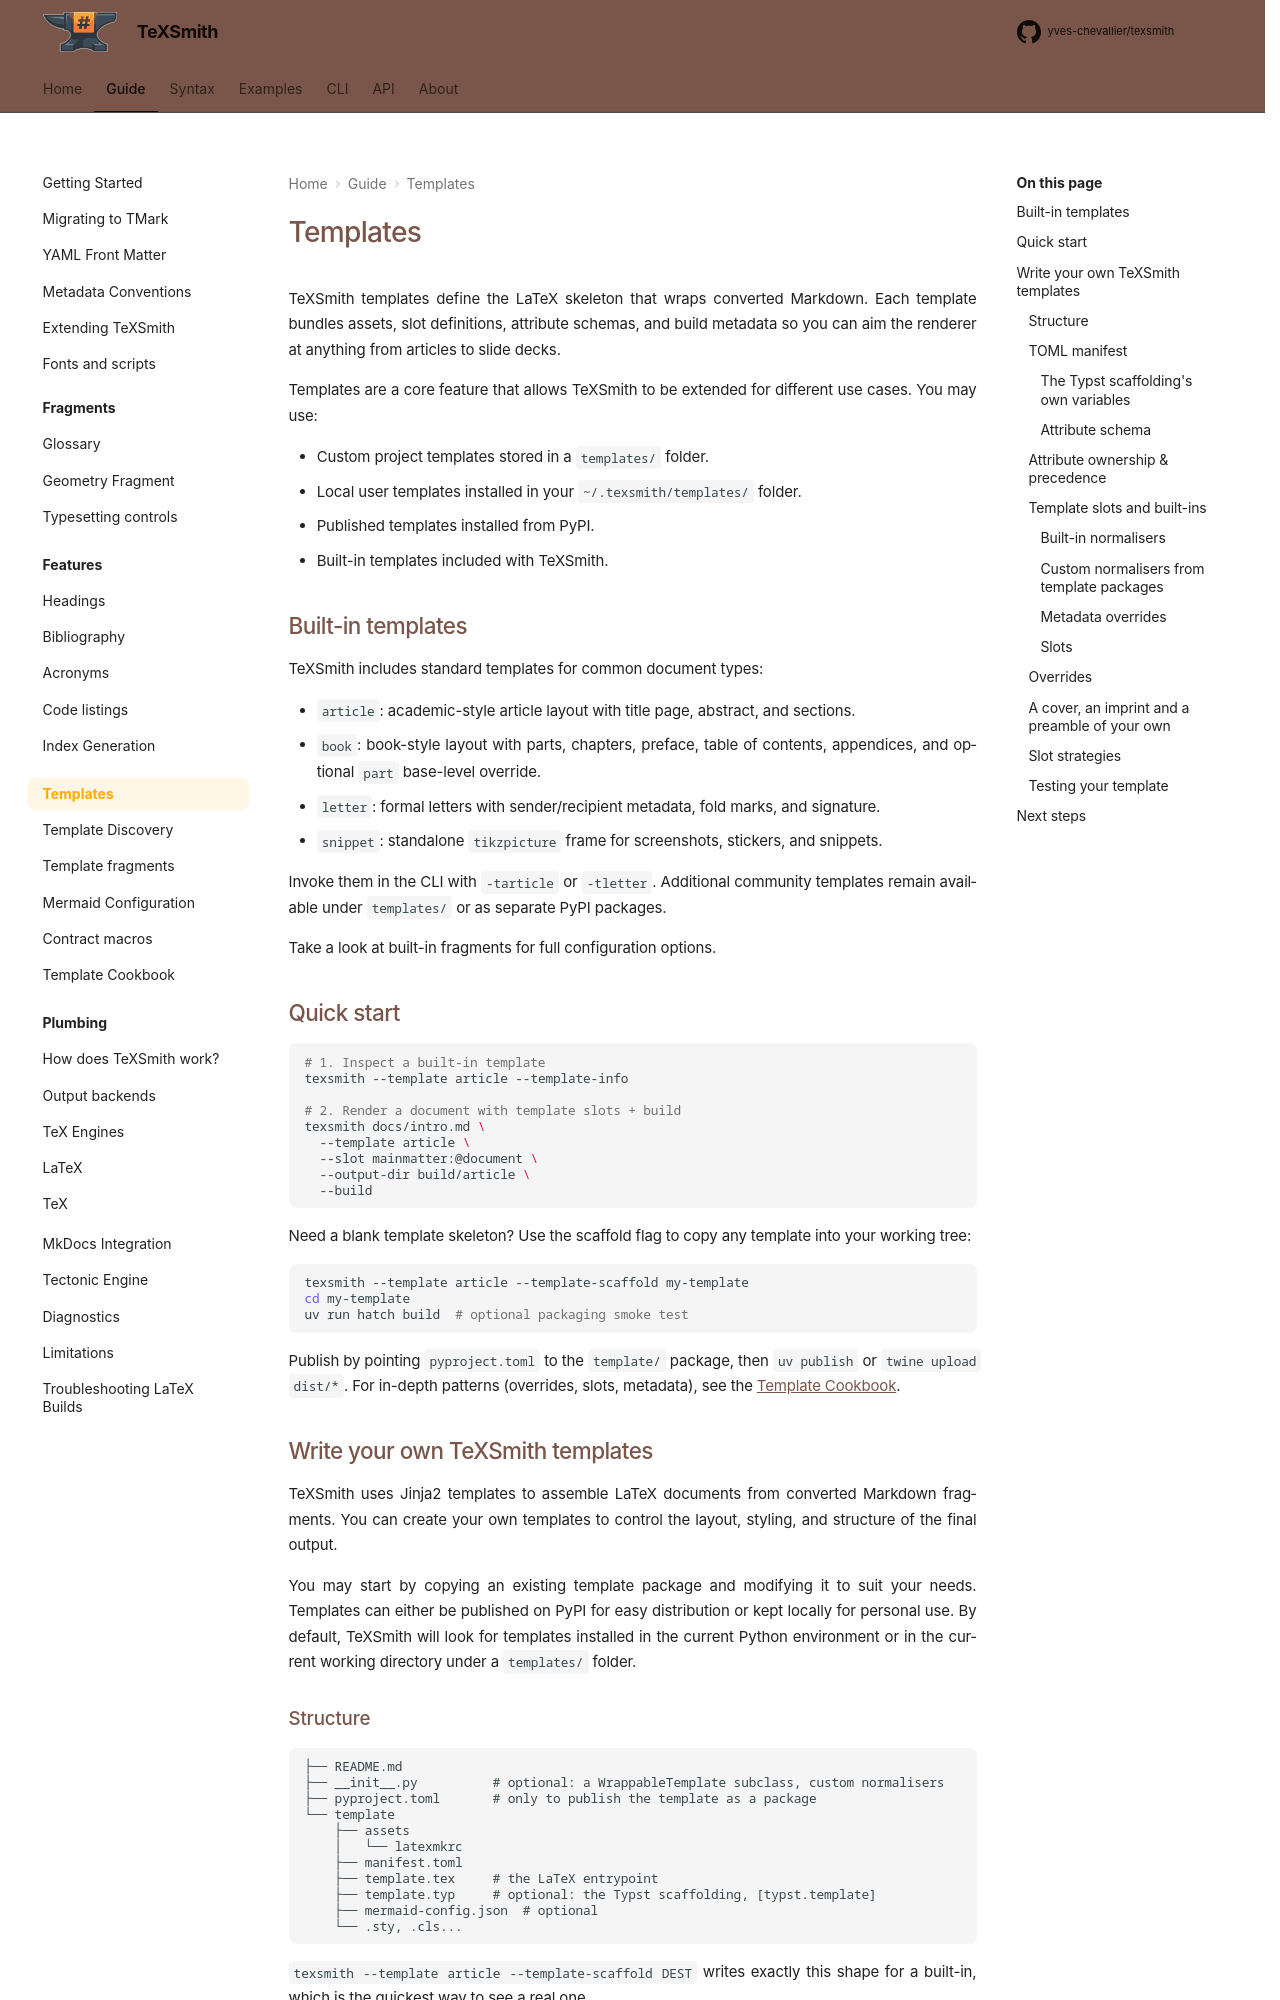

repository: yves-chevallier/texsmith · page: 0.9.6/guide/templates/index.html · generator: mkdocs

# Templates

TeXSmith templates define the LaTeX skeleton that wraps converted Markdown. Each
template bundles assets, slot definitions, attribute schemas, and build metadata
so you can aim the renderer at anything from articles to slide decks.

Templates are a core feature that allows TeXSmith to be extended for different
use cases. You may use:

- Custom project templates stored in a `templates/` folder.
- Local user templates installed in your `~/.texsmith/templates/` folder.
- Published templates installed from PyPI.
- Built-in templates included with TeXSmith.

## Built-in templates

TeXSmith includes standard templates for common document types:

- `article`: academic-style article layout with title page, abstract, and sections.
- `book`: book-style layout with parts, chapters, preface, table of contents, appendices, and optional `part` base-level override.
- `letter`: formal letters with sender/recipient metadata, fold marks, and signature.
- `snippet`: standalone `tikzpicture` frame for screenshots, stickers, and snippets.

Invoke them in the CLI with `-tarticle` or `-tletter`. Additional community templates remain available under `templates/` or as separate PyPI packages.

Take a look at built-in fragments for full configuration options.

## Quick start

```bash
# 1. Inspect a built-in template
texsmith --template article --template-info

# 2. Render a document with template slots + build
texsmith docs/intro.md \
  --template article \
  --slot mainmatter:@document \
  --output-dir build/article \
  --build
```

Need a blank template skeleton? Use the scaffold flag to copy any template into
your working tree:

```bash
texsmith --template article --template-scaffold my-template
cd my-template
uv run hatch build  # optional packaging smoke test
```

Publish by pointing `pyproject.toml` to the `template/` package, then `uv publish` or `twine upload dist/*`.
For in-depth patterns (overrides, slots, metadata), see the [Template Cookbook](template-cookbook.md).

## Write your own TeXSmith templates

TeXSmith uses Jinja2 templates to assemble LaTeX documents from converted
Markdown fragments. You can create your own templates to control the layout,
styling, and structure of the final output.

You may start by copying an existing template package and modifying it to suit
your needs. Templates can either be published on PyPI for easy distribution or kept locally for personal use. By default, TeXSmith will look for templates installed in the current Python environment or in the current working directory under a `templates/` folder.

### Structure

```text
├── README.md
├── __init__.py          # optional: a WrappableTemplate subclass, custom normalisers
├── pyproject.toml       # only to publish the template as a package
└── template
    ├── assets
    │   └── latexmkrc
    ├── manifest.toml
    ├── template.tex     # the LaTeX entrypoint
    ├── template.typ     # optional: the Typst scaffolding, [typst.template]
    ├── mermaid-config.json  # optional
    └── .sty, .cls...
```

`texsmith --template article --template-scaffold DEST` writes exactly this
shape for a built-in, which is the quickest way to see a real one.
